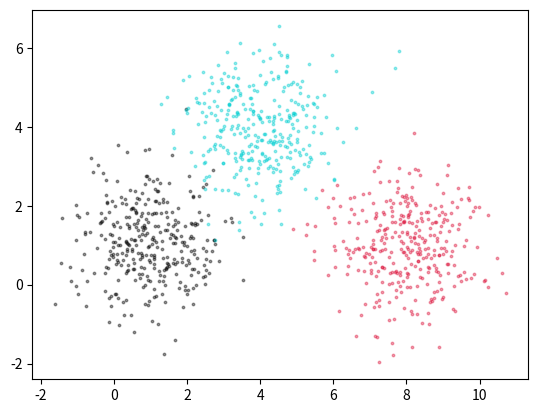
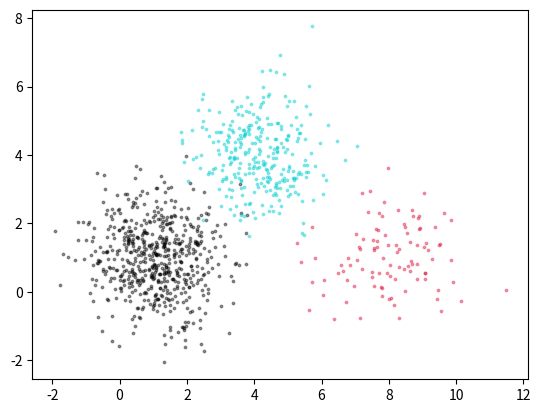
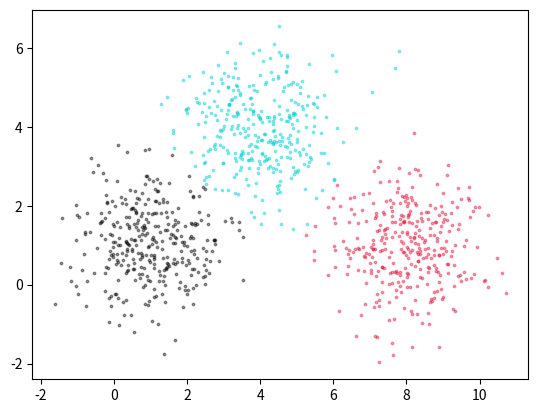
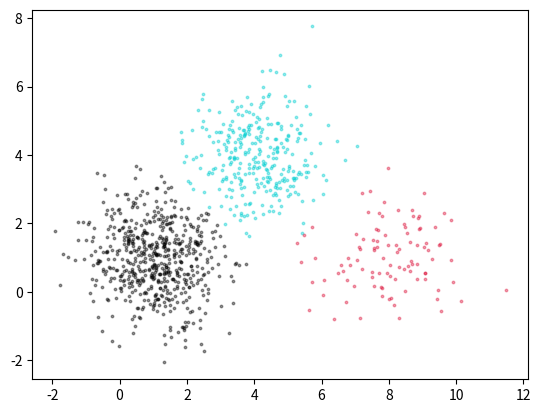

Python code for these plots, in order:
import numpy as np
import matplotlib.pyplot as plt
import math
def f(m, cnt):
    x = []
    y = []
    for i in range(cnt):
        x.append(m[i][0])
        y.append(m[i][1])
    return x, y

def random_x(cnt1, cnt2, cnt3, name):
    cov = [[1, 0], [0, 1]]
    a1 = np.random.multivariate_normal((1, 1), cov, cnt1)
    a2 = np.random.multivariate_normal((4, 4), cov, cnt2)
    a3 = np.random.multivariate_normal((8, 1), cov, cnt3)
    colors0 = '#000000'
    colors1 = '#00CED1' #点的颜色
    colors2 = '#DC143C'
    area = np.pi   # 点面积
    x, y = f(a1, cnt1)
    plt.scatter(x, y, s=area, c=colors0, alpha=0.4)
    x, y = f(a2, cnt2)
    plt.scatter(x, y, s=area, c=colors1, alpha=0.4)
    x, y = f(a3, cnt3)
    plt.scatter(x, y, s=area, c=colors2, alpha=0.4)
    ls = []
    result = []
    for i in range(cnt1):
        ls.append(a1[i])
        result.append(1)
    for i in range(cnt2):
        ls.append(a2[i])
        result.append(2)
    for i in range(cnt3):
        ls.append(a3[i])
        result.append(3)
    plt.figure(num = name)
    return ls, result

x1, c1 = random_x(333, 333, 334, "X_1数据集散点图")
x2, c2 = random_x(600, 300, 100, "X_2数据集散点图")


def Normal_distribution(data, m):
    m = np.array(m)
    cov = np.array([[1, 0], [0, 1]])
    return 1 / math.sqrt((2 * np.pi) ** 2 * 1) * math.exp(-0.5 * np.dot((data - m).T, (data - m)))

def Classification(data, mean1, mean2, mean3):
    result = []
    for d in data:
        t1 = Normal_distribution(d, mean1)
        t2 = Normal_distribution(d, mean2)
        t3 = Normal_distribution(d, mean3)
        i = 1
        max = t1
        if t2 > max:
            max = t2
            i = 2
        if t3 > max:
            max = t3
            i = 3
        result.append(i)
    return result

def simrate(ls1, ls2):
    num = 0
    l = len(ls1)
    for i in range(l):
        if ls1[i] != ls2[i]:
            num += 1
    return format(num / l, '.2%')

def show_result(data, result, name):
    colors0 = '#000000'
    colors1 = '#00CED1' #点的颜色
    colors2 = '#DC143C'
    area = np.pi   # 点面积
    x1 = []
    x2 = []
    x3 = []
    y1 = []
    y2 = []
    y3 = []
    for i in range(len(data)):
        if result[i] == 1:
            x1.append(data[i][0])
            y1.append(data[i][1])
        elif result[i] == 2:
            x2.append(data[i][0])
            y2.append(data[i][1])
        elif result[i] == 3:
            x3.append(data[i][0])
            y3.append(data[i][1])
    plt.scatter(x1, y1, s=area, c=colors0, alpha=0.4)
    plt.scatter(x2, y2, s=area, c=colors1, alpha=0.4)
    plt.scatter(x3, y3, s=area, c=colors2, alpha=0.4)
    plt.figure(num = name)

result1 = Classification(x1, (1, 1), (4, 4), (8, 1))
result2 = Classification(x2, (1, 1), (4, 4), (8, 1))

Error_rate1 = simrate(result1, c1)
Error_rate2 = simrate(result2, c2)

show_result(x1, result1, "X_1最大后验概率规则分类图")
show_result(x2, result2, "X_2最大后验概率规则分类图")


# plt.show()

#print("\nX_1数据集使用最大后验概率规则进行分类的错误率是", Error_rate1)
#print("X_2数据集使用最大后验概率规则进行分类的错误率是", Error_rate2)




def guss(x, data, h):
    n = len(data)
    result = 0
    for i in range(n):
        result += math.exp(- (math.sqrt((x[0] - data[i][0]) ** 2 + (x[1] - data[i][1]) ** 2)) / (2 * h * h))
    result = result / (n * math.sqrt(2 * np.pi * h * h))
    return result

def Classification_2(data, m1, m2, m3, h, r):
    result = []
    data1 = data[0 : m1]
    data2 = data[m1 : m1+m2]
    data3 = data[m1+m2 : m1+m2+m3]
    for d in data:
        t1 = guss(d, data1, h)
        t2 = guss(d, data2, h)
        t3 = guss(d, data3, h)
        i = 1
        max = t1
        if t2 > max:
            max = t2
            i = 2
        if t3 > max:
            max = t3
            i = 3
        result.append(i)
    return simrate(result, r)

r1_1 = Classification_2(x1, 334, 333, 333, 0.1, c1)
r1_5 = Classification_2(x1, 334, 333, 333, 0.5, c1)
r1_10 = Classification_2(x1, 334, 333, 333, 1, c1)
r1_15 = Classification_2(x1, 334, 333, 333, 1.5, c1)
r1_20 = Classification_2(x1, 334, 333, 333, 2, c1)

r2_1 = Classification_2(x2, 600, 300, 100, 0.1, c2)
r2_5 = Classification_2(x2, 600, 300, 100, 0.5, c2)
r2_10 = Classification_2(x2, 600, 300, 100, 1, c2)
r2_15 = Classification_2(x2, 600, 300, 100, 1.5, c2)
r2_20 = Classification_2(x2, 600, 300, 100, 2, c2)
print("X_1数据集利用似然率测试规则在h = 0.1情况下分类错误率是 ", r1_1)
print("X_1数据集利用似然率测试规则在h = 0.5情况下分类错误率是 ", r1_5)
print("X_1数据集利用似然率测试规则在h = 1.0情况下分类错误率是 ", r1_10)
print("X_1数据集利用似然率测试规则在h = 1.5情况下分类错误率是 ", r1_15)
print("X_1数据集利用似然率测试规则在h = 2.0情况下分类错误率是 ", r1_20)

print("X_2数据集利用似然率测试规则在h = 0.1情况下分类错误率是 ", r2_1)
print("X_2数据集利用似然率测试规则在h = 0.5情况下分类错误率是 ", r2_5)
print("X_2数据集利用似然率测试规则在h = 1.0情况下分类错误率是 ", r2_10)
print("X_2数据集利用似然率测试规则在h = 1.5情况下分类错误率是 ", r2_15)
print("X_2数据集利用似然率测试规则在h = 2.0情况下分类错误率是 ", r2_20)